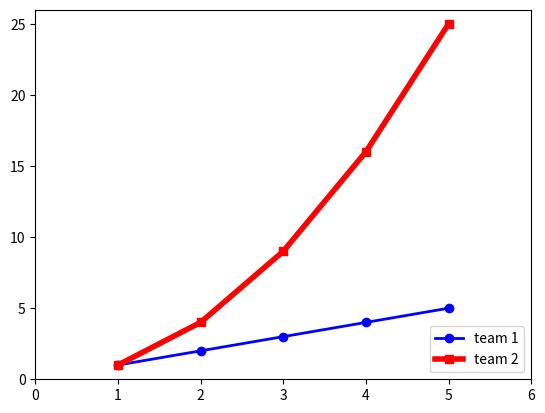

Reproduce this figure in Python.
import matplotlib.pyplot as plt

plt.plot([1, 2, 3, 4, 5], [1, 2, 3, 4, 5], 'bo-', label='team 1', linewidth=2)
plt.plot([1, 2, 3, 4, 5], [1, 4, 9, 16, 25], 'rs-', label='team 2', linewidth=4)

plt.axis([0, 6, 0, 26])
plt.legend(loc="lower right")
plt.show()
